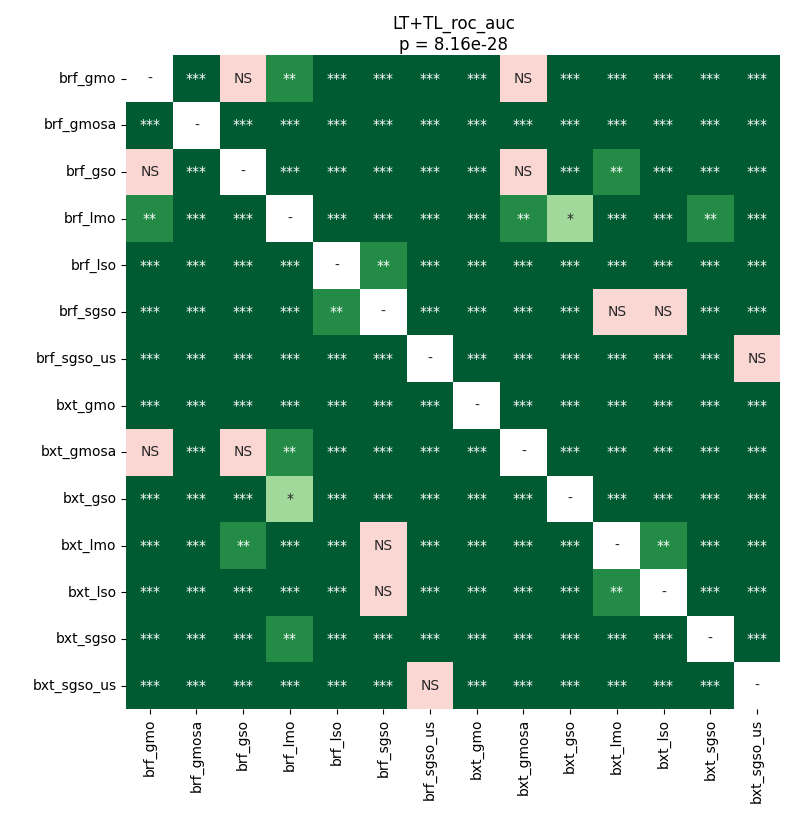

Source data for this figure (header and first rows):
	brf_gmo	brf_gmosa	brf_gso	brf_lmo	brf_lso	brf_sgso	brf_sgso_us	bxt_gmo	bxt_gmosa	bxt_gso	bxt_lmo	bxt_lso	bxt_sgso	bxt_sgso_us
brf_gmo	1.0	4.14492479011194e-05	0.1645	0.003725	4.14492479011194e-05	4.14492479011194e-05	4.14492479011194e-05	4.14492479011194e-05	0.08809	7.822815801056338e-05	0.0003607	7.822815801056338e-05	4.14492479011194e-05	4.14492479011194e-05
brf_gmosa	4.14492479011194e-05	1.0	4.14492479011194e-05	4.14492479011194e-05	0.0001141	4.14492479011194e-05	4.14492479011194e-05	4.14492479011194e-05	4.14492479011194e-05	4.14492479011194e-05	4.14492479011194e-05	4.14492479011194e-05	4.14492479011194e-05	4.14492479011194e-05
brf_gso	0.1645	4.14492479011194e-05	1.0	7.822815801056338e-05	4.14492479011194e-05	0.0001851	4.14492479011194e-05	4.14492479011194e-05	0.8698	4.14492479011194e-05	0.00243	0.0001851	4.14492479011194e-05	4.14492479011194e-05
brf_lmo	0.003725	4.14492479011194e-05	7.822815801056338e-05	1.0	4.14492479011194e-05	4.14492479011194e-05	4.14492479011194e-05	4.14492479011194e-05	0.008265	0.0229	4.14492479011194e-05	4.14492479011194e-05	0.00116	4.14492479011194e-05
brf_lso	4.14492479011194e-05	0.0001141	4.14492479011194e-05	4.14492479011194e-05	1.0	0.004584	4.14492479011194e-05	4.14492479011194e-05	4.14492479011194e-05	4.14492479011194e-05	4.14492479011194e-05	0.0002558	4.14492479011194e-05	4.14492479011194e-05
brf_sgso	4.14492479011194e-05	4.14492479011194e-05	0.0001851	4.14492479011194e-05	0.004584	1.0	4.14492479011194e-05	4.14492479011194e-05	4.14492479011194e-05	4.14492479011194e-05	0.122	0.9799	4.14492479011194e-05	4.14492479011194e-05
brf_sgso_us	4.14492479011194e-05	4.14492479011194e-05	4.14492479011194e-05	4.14492479011194e-05	4.14492479011194e-05	4.14492479011194e-05	1.0	4.14492479011194e-05	4.14492479011194e-05	4.14492479011194e-05	4.14492479011194e-05	4.14492479011194e-05	4.14492479011194e-05	0.3045
bxt_gmo	4.14492479011194e-05	4.14492479011194e-05	4.14492479011194e-05	4.14492479011194e-05	4.14492479011194e-05	4.14492479011194e-05	4.14492479011194e-05	1.0	4.14492479011194e-05	4.14492479011194e-05	4.14492479011194e-05	4.14492479011194e-05	4.14492479011194e-05	4.14492479011194e-05
bxt_gmosa	0.08809	4.14492479011194e-05	0.8698	0.008265	4.14492479011194e-05	4.14492479011194e-05	4.14492479011194e-05	4.14492479011194e-05	1.0	7.822815801056338e-05	0.0001141	4.14492479011194e-05	4.14492479011194e-05	4.14492479011194e-05
bxt_gso	7.822815801056338e-05	4.14492479011194e-05	4.14492479011194e-05	0.0229	4.14492479011194e-05	4.14492479011194e-05	4.14492479011194e-05	4.14492479011194e-05	7.822815801056338e-05	1.0	4.14492479011194e-05	4.14492479011194e-05	0.0006765	4.14492479011194e-05
bxt_lmo	0.0003607	4.14492479011194e-05	0.00243	4.14492479011194e-05	4.14492479011194e-05	0.122	4.14492479011194e-05	4.14492479011194e-05	0.0001141	4.14492479011194e-05	1.0	0.003725	4.14492479011194e-05	4.14492479011194e-05
bxt_lso	7.822815801056338e-05	4.14492479011194e-05	0.0001851	4.14492479011194e-05	0.0002558	0.9799	4.14492479011194e-05	4.14492479011194e-05	4.14492479011194e-05	4.14492479011194e-05	0.003725	1.0	4.14492479011194e-05	4.14492479011194e-05
bxt_sgso	4.14492479011194e-05	4.14492479011194e-05	4.14492479011194e-05	0.00116	4.14492479011194e-05	4.14492479011194e-05	4.14492479011194e-05	4.14492479011194e-05	4.14492479011194e-05	0.0006765	4.14492479011194e-05	4.14492479011194e-05	1.0	4.14492479011194e-05
bxt_sgso_us	4.14492479011194e-05	4.14492479011194e-05	4.14492479011194e-05	4.14492479011194e-05	4.14492479011194e-05	4.14492479011194e-05	0.3045	4.14492479011194e-05	4.14492479011194e-05	4.14492479011194e-05	4.14492479011194e-05	4.14492479011194e-05	4.14492479011194e-05	1.0
